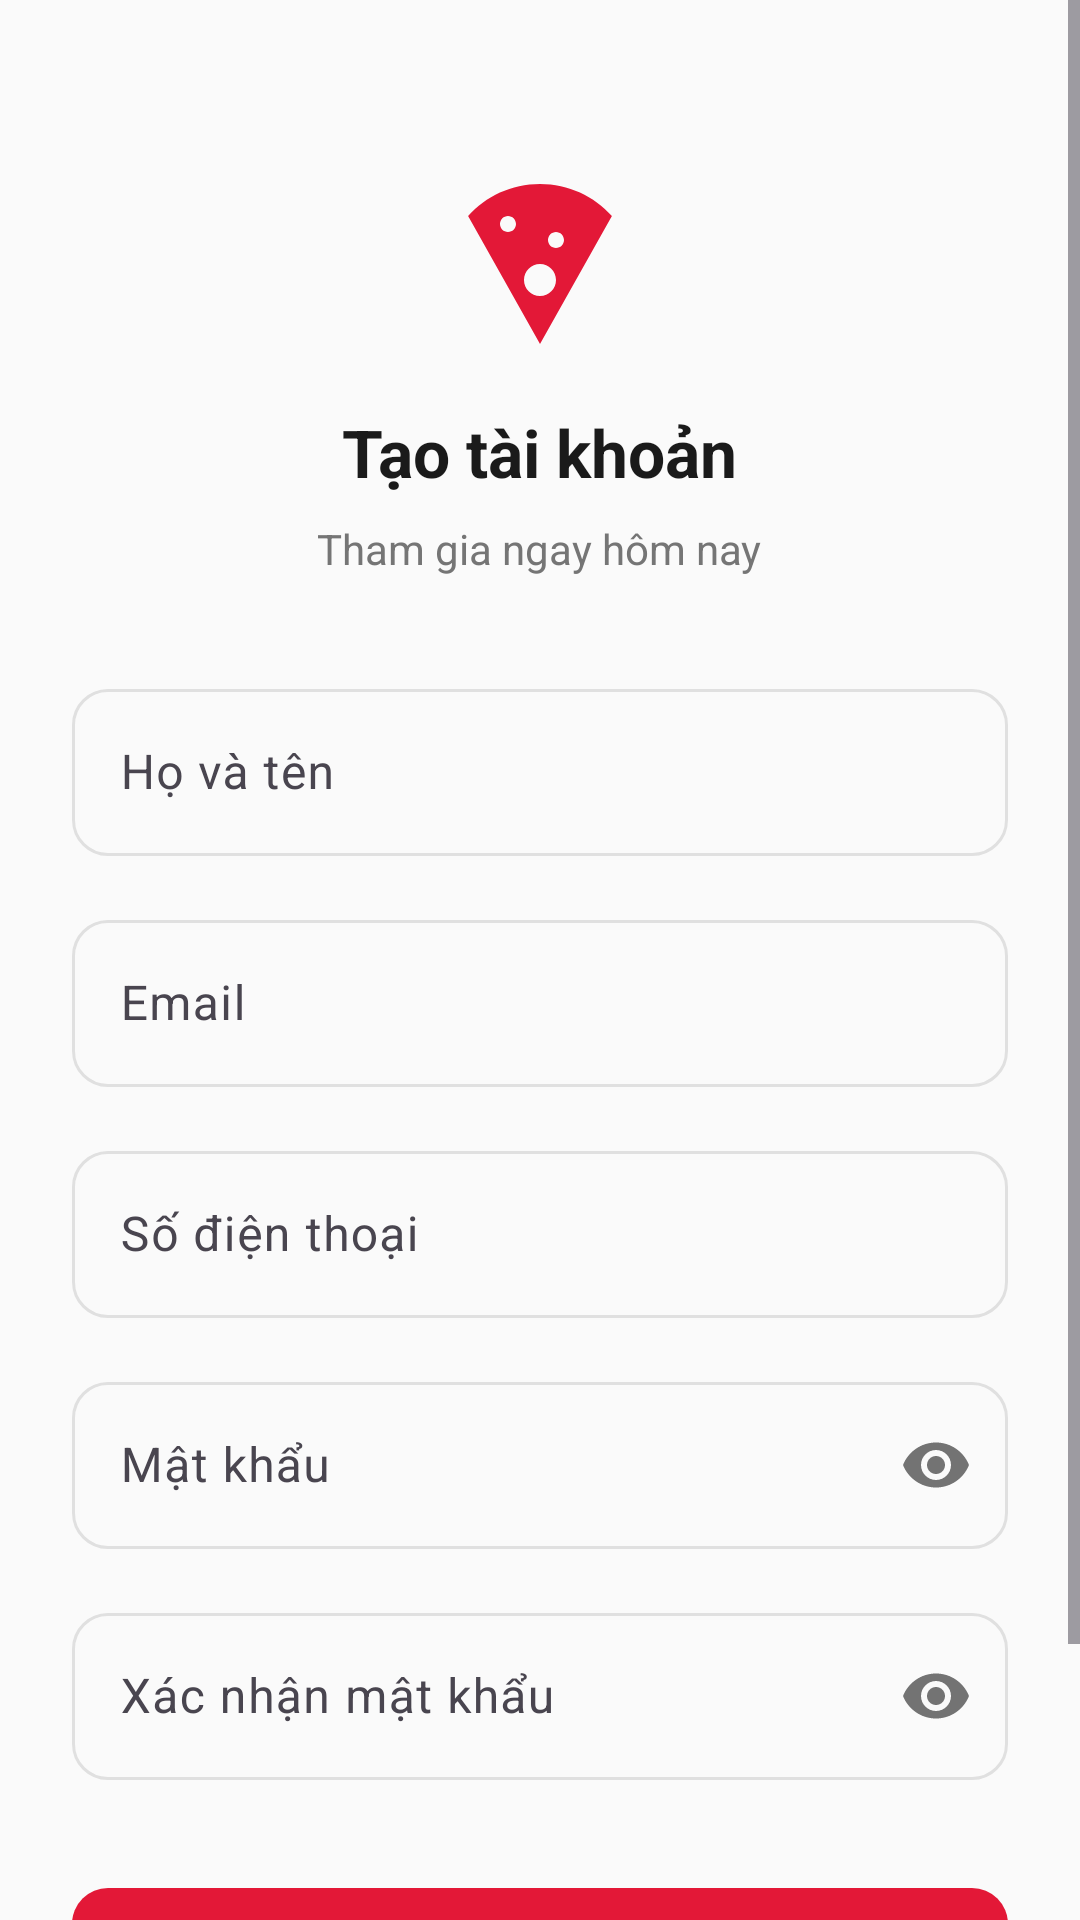

Write the Android layout XML for this screen, with the resource values it uses.
<!-- AndroidManifest.xml: application theme Theme.PizzaApp -->
<!-- res/layout/activity_register.xml -->
<?xml version="1.0" encoding="utf-8"?>
<ScrollView xmlns:android="http://schemas.android.com/apk/res/android"
    xmlns:app="http://schemas.android.com/apk/res-auto"
    android:layout_width="match_parent"
    android:layout_height="match_parent"
    android:fillViewport="true"
    android:background="@color/background">

    <LinearLayout
        android:layout_width="match_parent"
        android:layout_height="wrap_content"
        android:orientation="vertical"
        android:padding="@dimen/spacing_lg">

        <ImageView
            android:layout_width="64dp"
            android:layout_height="64dp"
            android:layout_gravity="center"
            android:layout_marginTop="@dimen/spacing_xl"
            android:src="@drawable/ic_pizza"
            android:contentDescription="@string/app_name" />

        <TextView
            android:layout_width="wrap_content"
            android:layout_height="wrap_content"
            android:layout_gravity="center"
            android:layout_marginTop="@dimen/spacing_md"
            android:text="@string/register_title"
            android:textSize="@dimen/text_h2"
            android:textStyle="bold"
            android:textColor="@color/text_primary" />

        <TextView
            android:layout_width="wrap_content"
            android:layout_height="wrap_content"
            android:layout_gravity="center"
            android:layout_marginTop="@dimen/spacing_xs"
            android:text="@string/register_subtitle"
            android:textColor="@color/text_secondary" />

        <com.google.android.material.textfield.TextInputLayout
            android:id="@+id/tilName"
            style="@style/Widget.PizzaApp.TextInput"
            android:layout_width="match_parent"
            android:layout_height="wrap_content"
            android:layout_marginTop="@dimen/spacing_xl"
            android:hint="@string/hint_name">
            <com.google.android.material.textfield.TextInputEditText
                android:id="@+id/etName"
                android:layout_width="match_parent"
                android:layout_height="wrap_content"
                android:inputType="textPersonName" />
        </com.google.android.material.textfield.TextInputLayout>

        <com.google.android.material.textfield.TextInputLayout
            android:id="@+id/tilEmail"
            style="@style/Widget.PizzaApp.TextInput"
            android:layout_width="match_parent"
            android:layout_height="wrap_content"
            android:layout_marginTop="@dimen/spacing_md"
            android:hint="@string/hint_email">
            <com.google.android.material.textfield.TextInputEditText
                android:id="@+id/etEmail"
                android:layout_width="match_parent"
                android:layout_height="wrap_content"
                android:inputType="textEmailAddress" />
        </com.google.android.material.textfield.TextInputLayout>

        <com.google.android.material.textfield.TextInputLayout
            android:id="@+id/tilPhone"
            style="@style/Widget.PizzaApp.TextInput"
            android:layout_width="match_parent"
            android:layout_height="wrap_content"
            android:layout_marginTop="@dimen/spacing_md"
            android:hint="@string/hint_phone">
            <com.google.android.material.textfield.TextInputEditText
                android:id="@+id/etPhone"
                android:layout_width="match_parent"
                android:layout_height="wrap_content"
                android:inputType="phone" />
        </com.google.android.material.textfield.TextInputLayout>

        <com.google.android.material.textfield.TextInputLayout
            android:id="@+id/tilPassword"
            style="@style/Widget.PizzaApp.TextInput"
            android:layout_width="match_parent"
            android:layout_height="wrap_content"
            android:layout_marginTop="@dimen/spacing_md"
            app:passwordToggleEnabled="true"
            android:hint="@string/hint_password">
            <com.google.android.material.textfield.TextInputEditText
                android:id="@+id/etPassword"
                android:layout_width="match_parent"
                android:layout_height="wrap_content"
                android:inputType="textPassword" />
        </com.google.android.material.textfield.TextInputLayout>

        <com.google.android.material.textfield.TextInputLayout
            android:id="@+id/tilConfirmPassword"
            style="@style/Widget.PizzaApp.TextInput"
            android:layout_width="match_parent"
            android:layout_height="wrap_content"
            android:layout_marginTop="@dimen/spacing_md"
            app:passwordToggleEnabled="true"
            android:hint="@string/hint_confirm_password">
            <com.google.android.material.textfield.TextInputEditText
                android:id="@+id/etConfirmPassword"
                android:layout_width="match_parent"
                android:layout_height="wrap_content"
                android:inputType="textPassword" />
        </com.google.android.material.textfield.TextInputLayout>

        <com.google.android.material.button.MaterialButton
            android:id="@+id/btnRegister"
            style="@style/Widget.PizzaApp.Button.Primary"
            android:layout_width="match_parent"
            android:layout_height="wrap_content"
            android:layout_marginTop="@dimen/spacing_xl"
            android:text="@string/btn_register" />

        <ProgressBar
            android:id="@+id/progressBar"
            android:layout_width="wrap_content"
            android:layout_height="wrap_content"
            android:layout_gravity="center"
            android:layout_marginTop="@dimen/spacing_md"
            android:visibility="gone" />

        <LinearLayout
            android:layout_width="wrap_content"
            android:layout_height="wrap_content"
            android:layout_gravity="center"
            android:layout_marginTop="@dimen/spacing_lg"
            android:orientation="horizontal">

            <TextView
                android:layout_width="wrap_content"
                android:layout_height="wrap_content"
                android:text="@string/already_have_account"
                android:textColor="@color/text_secondary" />

            <TextView
                android:id="@+id/tvLogin"
                android:layout_width="wrap_content"
                android:layout_height="wrap_content"
                android:layout_marginStart="@dimen/spacing_xs"
                android:text="@string/btn_login"
                android:textColor="@color/red_primary"
                android:textStyle="bold" />
        </LinearLayout>
    </LinearLayout>
</ScrollView>
<!-- resources referenced by this layout -->
<resources>
  <color name="background">#FAFAFA</color>
  <color name="red_primary">#E31837</color>
  <color name="text_primary">#1A1A1A</color>
  <color name="text_secondary">#757575</color>
  <dimen name="spacing_lg">24dp</dimen>
  <dimen name="spacing_md">16dp</dimen>
  <dimen name="spacing_xl">32dp</dimen>
  <dimen name="spacing_xs">8dp</dimen>
  <dimen name="text_h2">22sp</dimen>
  <!-- drawable ic_pizza (drawable) -->
  <vector xmlns:android="http://schemas.android.com/apk/res/android"
      android:width="48dp"
      android:height="48dp"
      android:viewportWidth="24"
      android:viewportHeight="24"
      android:tint="@color/red_primary">
      <path
          android:fillColor="@android:color/white"
          android:pathData="M12,2C8.43,2 5.23,3.54 3.01,6L12,22 20.99,6C18.78,3.54 15.57,2 12,2zM7,7c0,-0.55 0.45,-1 1,-1s1,0.45 1,1 -0.45,1 -1,1 -1,-0.45 -1,-1zM12,16c-1.1,0 -2,-0.9 -2,-2s0.9,-2 2,-2 2,0.9 2,2 -0.9,2 -2,2zM14,10c-0.55,0 -1,-0.45 -1,-1s0.45,-1 1,-1 1,0.45 1,1 -0.45,1 -1,1z"/>
  </vector>
  <string name="already_have_account">Đã có tài khoản?</string>
  <string name="app_name">Pizza App</string>
  <string name="btn_login">Đăng nhập</string>
  <string name="btn_register">Đăng ký</string>
  <string name="hint_confirm_password">Xác nhận mật khẩu</string>
  <string name="hint_email">Email</string>
  <string name="hint_name">Họ và tên</string>
  <string name="hint_password">Mật khẩu</string>
  <string name="hint_phone">Số điện thoại</string>
  <string name="register_subtitle">Tham gia ngay hôm nay</string>
  <string name="register_title">Tạo tài khoản</string>
  <style name="Widget.PizzaApp.Button.Primary" parent="Widget.PizzaApp.Button" />
  <style name="Widget.PizzaApp.TextInput" parent="Widget.PizzaApp.TextInputLayout" />
  <style name="Theme.PizzaApp" parent="Theme.Material3.DayNight.NoActionBar">
          <item name="colorPrimary">@color/red_primary</item>
          <item name="colorPrimaryContainer">@color/md_theme_primary_container</item>
          <item name="colorOnPrimary">@color/text_on_primary</item>
          <item name="colorSecondary">@color/yellow_accent</item>
          <item name="colorOnSecondary">@color/text_primary</item>
          <item name="colorSurface">@color/surface</item>
          <item name="colorOnSurface">@color/text_primary</item>
          <item name="android:colorBackground">@color/background</item>
          <item name="colorError">@color/md_theme_error</item>
          <item name="android:statusBarColor">@android:color/transparent</item>
          <item name="android:windowLightStatusBar">true</item>
      </style>
  <style name="Widget.PizzaApp.Button" parent="Widget.Material3.Button">
          <item name="backgroundTint">@color/red_primary</item>
          <item name="android:textColor">@color/text_on_primary</item>
          <item name="cornerRadius">12dp</item>
          <item name="android:paddingTop">14dp</item>
          <item name="android:paddingBottom">14dp</item>
      </style>
  <style name="Widget.PizzaApp.TextInputLayout" parent="Widget.Material3.TextInputLayout.OutlinedBox">
          <item name="boxStrokeColor">@color/text_input_stroke_color</item>
          <item name="hintTextColor">@color/text_secondary</item>
          <item name="boxCornerRadiusTopStart">12dp</item>
          <item name="boxCornerRadiusTopEnd">12dp</item>
          <item name="boxCornerRadiusBottomStart">12dp</item>
          <item name="boxCornerRadiusBottomEnd">12dp</item>
      </style>
  <color name="md_theme_primary_container">#FFD9DC</color>
  <color name="text_on_primary">#FFFFFF</color>
  <color name="yellow_accent">#FDBC2C</color>
  <color name="surface">#FFFFFF</color>
  <color name="md_theme_error">#B3261E</color>
</resources>
